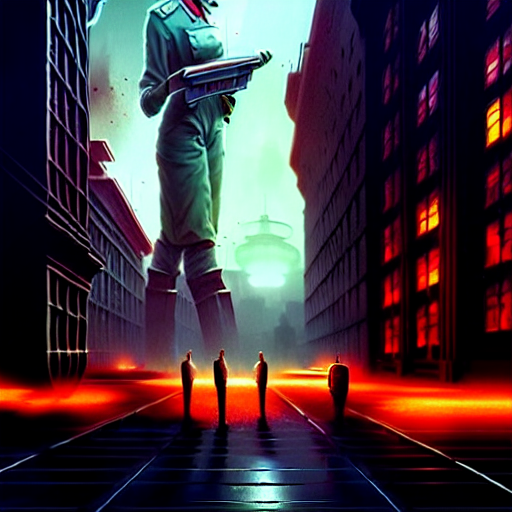
Generation parameters embedded in this image by AUTOMATIC1111 Stable Diffusion web UI or a fork of it (Forge, ...) (PNG 'parameters' text chunk):
the proletariat taking over the means of production in 2 0 9 9, retrofuturistic soviet vibe, buildings, cinematic lighting, digital painting, photorealistic, ultra detailed, 4 k, art by Bastien L. Deharme, sharp focus, masterpiece
Steps: 150, Sampler: Euler a, CFG scale: 30, Seed: 1733280714, Face restoration: CodeFormer, Size: 512x512, Model hash: 7460a6fa, Denoising strength: 0.7, First pass size: 0x0